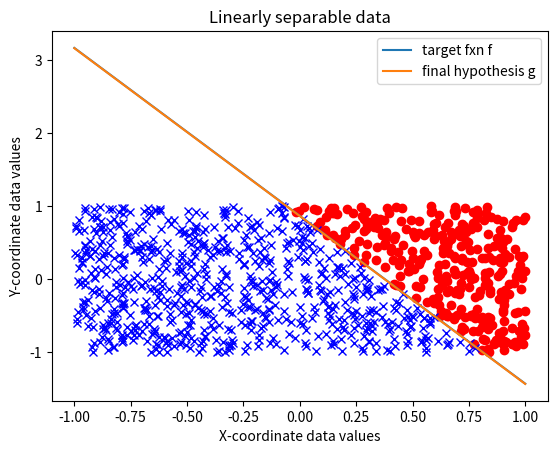

Here is the Python script that generated this plot:
import numpy as np
import matplotlib.pyplot as plt
import random

N = 1000     # data set size
d = 2       # 2 classes of data

# Generate random training data
X = np.random.uniform(-1, 1, size=(N, d+1))
X[:, 0] = 1

# Calculate weights vector
w = np.random.uniform(-1, 1, size=(d+1))

# Compute true labels for the training data
Y = np.sign(np.dot(X, w))
ind_pos = np.where(Y == 1)[0]   # positive examples
ind_neg = np.where(Y == -1)[0]  # negative examples
# If there are two few positive or negative examples, then repeat
# w = np.random... until you find good values for w

# Plot points
plt.clf()
plt.plot(X[ind_pos, 1], X[ind_pos, 2], 'ro')    # red dot points
plt.plot(X[ind_neg, 1], X[ind_neg, 2], 'bx')    # blue 'x' points


# Generate random target function: f(x) = w^Tx
m = w[1] / w[2]
intercept = w[0] / w[2]
line_x = np.linspace(-1, 1, 100) 
# Plot target function
y = (-m*line_x) - intercept
plt.plot(line_x, y, label='target fxn f')

# Label axes
plt.ylabel('Y-coordinate data values')
plt.xlabel('X-coordinate data values')
plt.title('Linearly separable data')


# Perceptron algorithm
def perceptron(X, Y):
    # To be trained
    w_train = np.random.uniform(-1, 1, size=(d + 1))

    # Variable to store number of iterations until convergence
    count = 0

    while True:
        Y1 = np.sign(np.dot(X, w_train))

        # Lists to keep track of misclassified points
        misclassified_X = []
        misclassified_Y = []

        # Check for misclassified point
        for i in range(len(Y1)):
            if Y1[i] != Y[i]:
                misclassified_X.append(X[i, :])
                misclassified_Y.append(Y[i])

        if len(misclassified_X) == 0:
            return w_train, count

        # Choose random misclassified point
        num = random.randint(0, len(misclassified_X)-1)
        pt_x = misclassified_X[num]
        pt_y = misclassified_Y[num]

        # Update final hypothesis
        w_train += np.dot(pt_x, pt_y)
        count += 1


# Run perceptron algorithm
result = perceptron(X, Y)

# Generate final hypothesis g
g = result[0]
m1 = g[1] / g[2]
intercept1 = g[0] / g[2]
line_x1 = np.linspace(-1, 1, 100)

# Plot final hypothesis g
y1 = (-m*line_x1) - intercept1
plt.plot(line_x1, y1, label='final hypothesis g')

# Add legend
plt.legend(loc='upper right')

plt.show()

# Print number of iterations until convergence
print("Number of iterations until convergence: " + str(result[1]))
